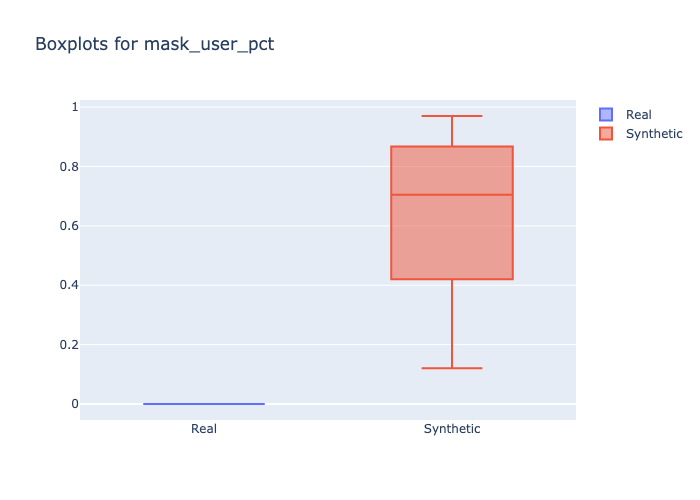

The data file committed next to this chart (first rows):
min, 1st_quantile, mean, median, 3rd_quantile, max
0.0, 0.0, 0.0, 0.0, 0.0, 0.0
0.12, 0.52, 0.6528, 0.705, 0.8325, 0.97
